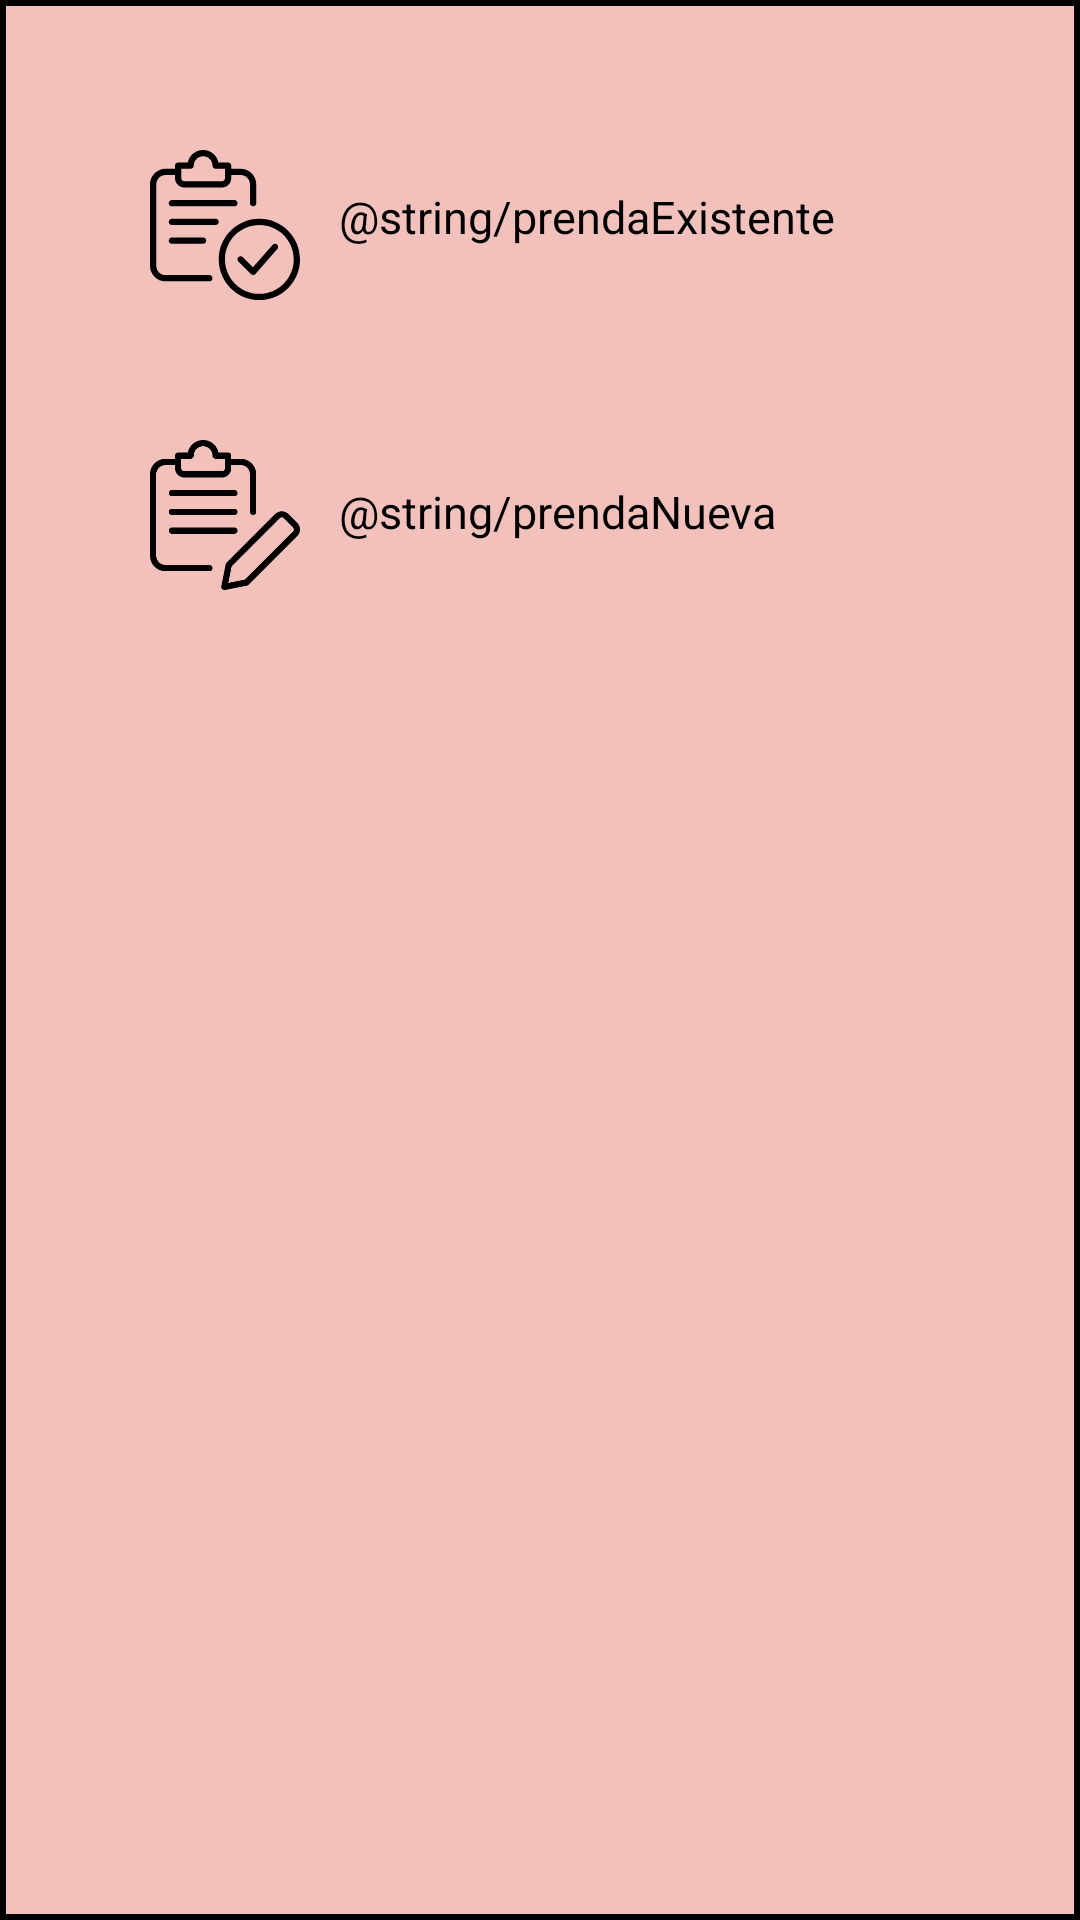

The Android layout XML behind this screen, and the referenced resources:
<!-- AndroidManifest.xml: application theme Theme.BYA -->
<!-- res/layout/anadir_prenda_existente_layout.xml -->
<?xml version="1.0" encoding="utf-8"?>

<androidx.constraintlayout.widget.ConstraintLayout xmlns:android="http://schemas.android.com/apk/res/android"
                                                   xmlns:tools="http://schemas.android.com/tools"
                                                   android:layout_width="match_parent"

                                                   xmlns:app="http://schemas.android.com/apk/res-auto"
                                                   android:layout_gravity="bottom"
                                                   android:layout_height="225dp">
    <com.google.android.material.card.MaterialCardView
            android:layout_width="match_parent"
            android:layout_height="match_parent"
            app:strokeColor="@color/black"
            app:strokeWidth="2dp"
            app:cardCornerRadius="0dp" app:layout_constraintTop_toTopOf="parent"
            app:layout_constraintStart_toStartOf="parent" app:layout_constraintEnd_toEndOf="parent"
            app:layout_constraintBottom_toBottomOf="parent" app:layout_constraintDimensionRatio="1:1">

        <androidx.constraintlayout.widget.ConstraintLayout
                android:layout_width="match_parent"
                android:layout_height="match_parent"
                android:background="@color/secundary">


            <ImageView
                    android:id="@+id/imageView4"
                    android:layout_width="1000dp"
                    android:layout_height="1dp"
                    app:layout_constraintBottom_toBottomOf="parent"
                    app:layout_constraintEnd_toEndOf="parent"
                    app:layout_constraintStart_toStartOf="parent"
                    tools:srcCompat="@tools:sample/avatars" />

            <ImageView
                    android:id="@+id/imgPrendaExistente"
                    android:layout_width="76dp"
                    android:layout_height="50dp"
                    app:layout_constraintEnd_toStartOf="@+id/tvPrendaExistente"
                    app:layout_constraintHorizontal_bias="0.5"
                    app:layout_constraintStart_toStartOf="parent"
                    app:layout_constraintTop_toTopOf="parent"
                    app:srcCompat="@drawable/ic_verificar" android:layout_marginTop="50dp"
                    android:layout_marginStart="40dp"/>

            <TextView
                    android:id="@+id/tvPrendaExistente"
                    android:layout_width="250dp"
                    android:layout_height="wrap_content"
                    android:text="@string/prendaExistente"
                    android:textColor="@color/black"
                    android:textSize="15dp"
                    app:layout_constraintBottom_toBottomOf="@+id/imgPrendaExistente"
                    app:layout_constraintEnd_toEndOf="parent"
                    app:layout_constraintHorizontal_bias="0.5"
                    app:layout_constraintStart_toEndOf="@+id/imgPrendaExistente"
                    app:layout_constraintTop_toTopOf="@+id/imgPrendaExistente"
                    app:layout_constraintVertical_bias="0.406"/>

            <ImageView
                    android:id="@+id/imgPrendaNueva"
                    android:layout_width="76dp"
                    android:layout_height="50dp"
                    android:layout_marginTop="20dp"
                    app:layout_constraintBottom_toBottomOf="parent"
                    app:layout_constraintEnd_toEndOf="@+id/imgPrendaExistente"
                    app:layout_constraintHorizontal_bias="0.0"
                    app:layout_constraintStart_toStartOf="@+id/imgPrendaExistente"
                    app:layout_constraintTop_toBottomOf="@+id/imgPrendaExistente"
                    app:layout_constraintVertical_bias="0.057"
                    app:srcCompat="@drawable/ic_editar"/>

            <TextView
                    android:id="@+id/tvPrendaNueva"
                    android:layout_width="250dp"
                    android:layout_height="wrap_content"
                    android:text="@string/prendaNueva"
                    android:textColor="@color/black"
                    android:textSize="15dp"
                    android:maxLines="2"
                    app:layout_constraintBottom_toBottomOf="@+id/imgPrendaNueva"
                    app:layout_constraintEnd_toEndOf="@+id/tvPrendaExistente"
                    app:layout_constraintStart_toStartOf="@+id/tvPrendaExistente"
                    app:layout_constraintTop_toTopOf="@+id/imgPrendaNueva"
                    app:layout_constraintVertical_bias="0.466" />

        </androidx.constraintlayout.widget.ConstraintLayout>

    </com.google.android.material.card.MaterialCardView>
</androidx.constraintlayout.widget.ConstraintLayout>
<!-- resources referenced by this layout -->
<resources>
  <color name="black">#FF000000</color>
  <color name="secundary">#F2C1BC</color>
  <!-- drawable ic_editar: vector/xml drawable (drawable, 2239 chars, omitted) -->
  <!-- drawable ic_verificar: vector/xml drawable (drawable, 2262 chars, omitted) -->
  <style name="Theme.BYA" parent="Theme.MaterialComponents.DayNight.DarkActionBar">
          
          <item name="colorPrimary">@color/purple_500</item>
          <item name="colorPrimaryVariant">@color/purple_700</item>
          <item name="colorOnPrimary">@color/white</item>
          
          <item name="colorSecondary">@color/teal_200</item>
          <item name="colorSecondaryVariant">@color/teal_700</item>
          <item name="colorOnSecondary">@color/black</item>
          
          <item name="android:statusBarColor" tools:targetApi="l">?attr/colorPrimaryVariant</item>
          
      </style>
  <color name="purple_500">#FF6200EE</color>
  <color name="purple_700">#FF3700B3</color>
  <color name="white">#FFFFFFFF</color>
  <color name="teal_200">#FF03DAC5</color>
  <color name="teal_700">#FF018786</color>
</resources>
